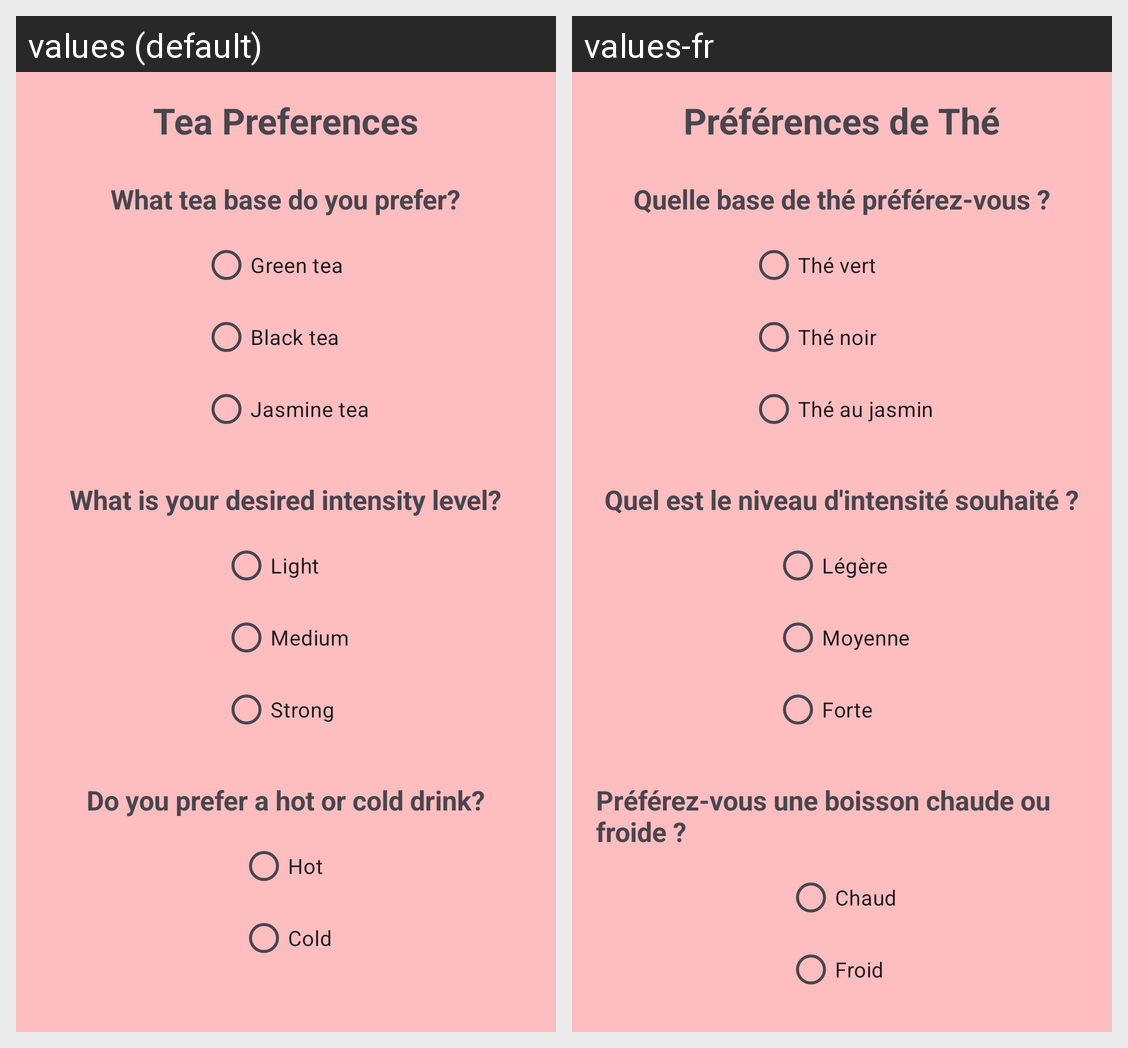

Strings drawn on this Android screen and how each of the app's shown locales translates them:
Android screen res/layout/fragment_tea_preferences.xml rendered under 2 locales, left to right: values (default), values-fr. Device: Nexus 5 (rendered at 1080×1920; each locale shown at half size, 540×960, under a caption strip naming it); theme Theme.Bubellea.
Strings drawn on this screen, with the default value and each locale's value (text and hints the layout hard-codes, and strings that could not be matched under every locale, appear in the picture but are not listed):

tea_preferences_title
  values: Tea Preferences
  values-fr: Préférences de Thé

tea_base_question
  values: What tea base do you prefer?
  values-fr: Quelle base de thé préférez-vous ?

green_tea
  values: Green tea
  values-fr: Thé vert

black_tea
  values: Black tea
  values-fr: Thé noir

jasmine_tea
  values: Jasmine tea
  values-fr: Thé au jasmin

intensity_question
  values: What is your desired intensity level?
  values-fr: Quel est le niveau d'intensité souhaité ?

light_intensity
  values: Light
  values-fr: Légère

medium_intensity
  values: Medium
  values-fr: Moyenne

strong_intensity
  values: Strong
  values-fr: Forte

temperature_preference_question
  values: Do you prefer a hot or cold drink?
  values-fr: Préférez-vous une boisson chaude ou froide ?

hot
  values: Hot
  values-fr: Chaud

cold
  values: Cold
  values-fr: Froid
